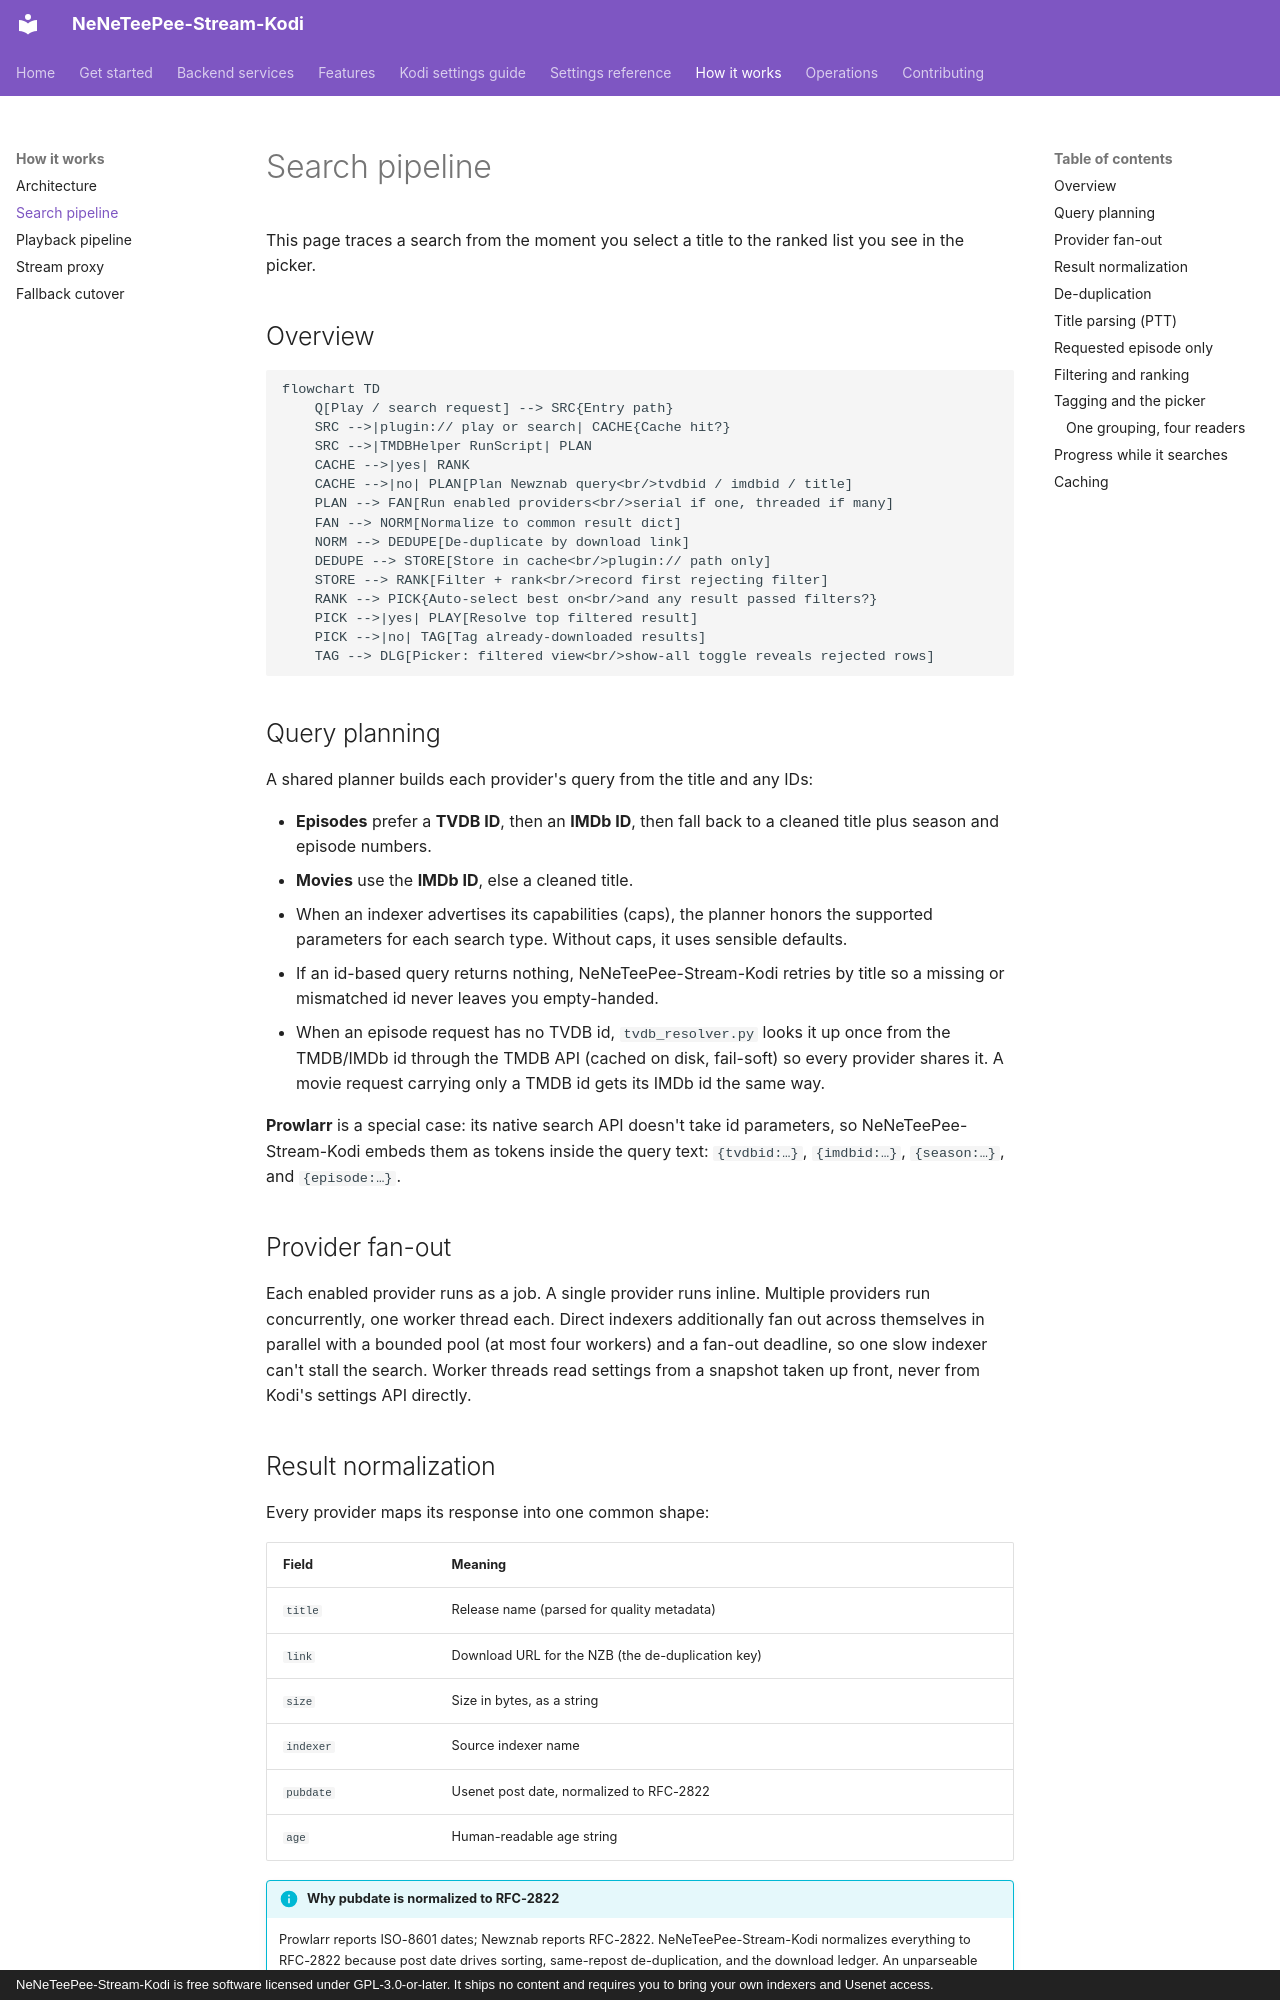

repository: Appz4Fun/NeNeTeePee-Stream-Kodi · page: how-it-works/search-pipeline/index.html · generator: mkdocs · copyright: NeNeTeePee-Stream-Kodi is free software licensed under GPL-3.0-or-later. It ships no content and requires you to bring your own indexers and Usenet access.

# Search pipeline

This page traces a search from the moment you select a title to the ranked list
you see in the picker.

## Overview

```mermaid
flowchart TD
    Q[Play / search request] --> SRC{Entry path}
    SRC -->|plugin:// play or search| CACHE{Cache hit?}
    SRC -->|TMDBHelper RunScript| PLAN
    CACHE -->|yes| RANK
    CACHE -->|no| PLAN[Plan Newznab query<br/>tvdbid / imdbid / title]
    PLAN --> FAN[Run enabled providers<br/>serial if one, threaded if many]
    FAN --> NORM[Normalize to common result dict]
    NORM --> DEDUPE[De-duplicate by download link]
    DEDUPE --> STORE[Store in cache<br/>plugin:// path only]
    STORE --> RANK[Filter + rank<br/>record first rejecting filter]
    RANK --> PICK{Auto-select best on<br/>and any result passed filters?}
    PICK -->|yes| PLAY[Resolve top filtered result]
    PICK -->|no| TAG[Tag already-downloaded results]
    TAG --> DLG[Picker: filtered view<br/>show-all toggle reveals rejected rows]
```

## Query planning

A shared planner builds each provider's query from the title and any IDs:

- **Episodes** prefer a **TVDB ID**, then an **IMDb ID**, then fall back to a
  cleaned title plus season and episode numbers.
- **Movies** use the **IMDb ID**, else a cleaned title.
- When an indexer advertises its capabilities (caps), the planner honors the
  supported parameters for each search type. Without caps, it uses sensible
  defaults.
- If an id-based query returns nothing, NeNeTeePee-Stream-Kodi retries by title so a missing or
  mismatched id never leaves you empty-handed.
- When an episode request has no TVDB id, `tvdb_resolver.py` looks it up once
  from the TMDB/IMDb id through the TMDB API (cached on disk, fail-soft) so every
  provider shares it. A movie request carrying only a TMDB id gets its IMDb id
  the same way.

**Prowlarr** is a special case: its native search API doesn't take id parameters,
so NeNeTeePee-Stream-Kodi embeds them as tokens inside the query text: `{tvdbid:…}`,
`{imdbid:…}`, `{season:…}`, and `{episode:…}`.

## Provider fan-out

Each enabled provider runs as a job. A single provider runs inline. Multiple
providers run concurrently, one worker thread each. Direct indexers additionally
fan out across themselves in parallel with a bounded pool (at most four
workers) and a fan-out deadline, so one slow indexer can't stall the search.
Worker threads read settings from a snapshot taken up front, never from Kodi's
settings API directly.

## Result normalization

Every provider maps its response into one common shape:

| Field | Meaning |
|-------|---------|
| `title` | Release name (parsed for quality metadata) |
| `link` | Download URL for the NZB (the de-duplication key) |
| `size` | Size in bytes, as a string |
| `indexer` | Source indexer name |
| `pubdate` | Usenet post date, normalized to RFC-2822 |
| `age` | Human-readable age string |

!!! info "Why pubdate is normalized to RFC-2822"
    Prowlarr reports ISO-8601 dates; Newznab reports RFC-2822. NeNeTeePee-Stream-Kodi
    normalizes everything to RFC-2822 because post date drives sorting,
    same-repost de-duplication, and the download ledger. An unparseable date
    sorts at the epoch, which is why the format contract matters.

## De-duplication

Results are de-duplicated by **download link**: the first occurrence wins, and the add-on
drops a result with no link as unplayable. The same release offered by two
providers with *different* download URLs is intentionally kept as two rows,
because they are genuinely different downloads.

## Title parsing (PTT)

NeNeTeePee-Stream-Kodi parses each release title with a vendored copy of *parse-torrent-title*
to extract resolution, HDR, audio, codec, group, languages, edition, year, and
flags such as PROPER/REPACK. If the parser throws or returns nothing useful, a
regular expression fallback extracts the essentials. The normalized metadata is cached on the
result and reused by filtering, ranking, and fallback matching.
